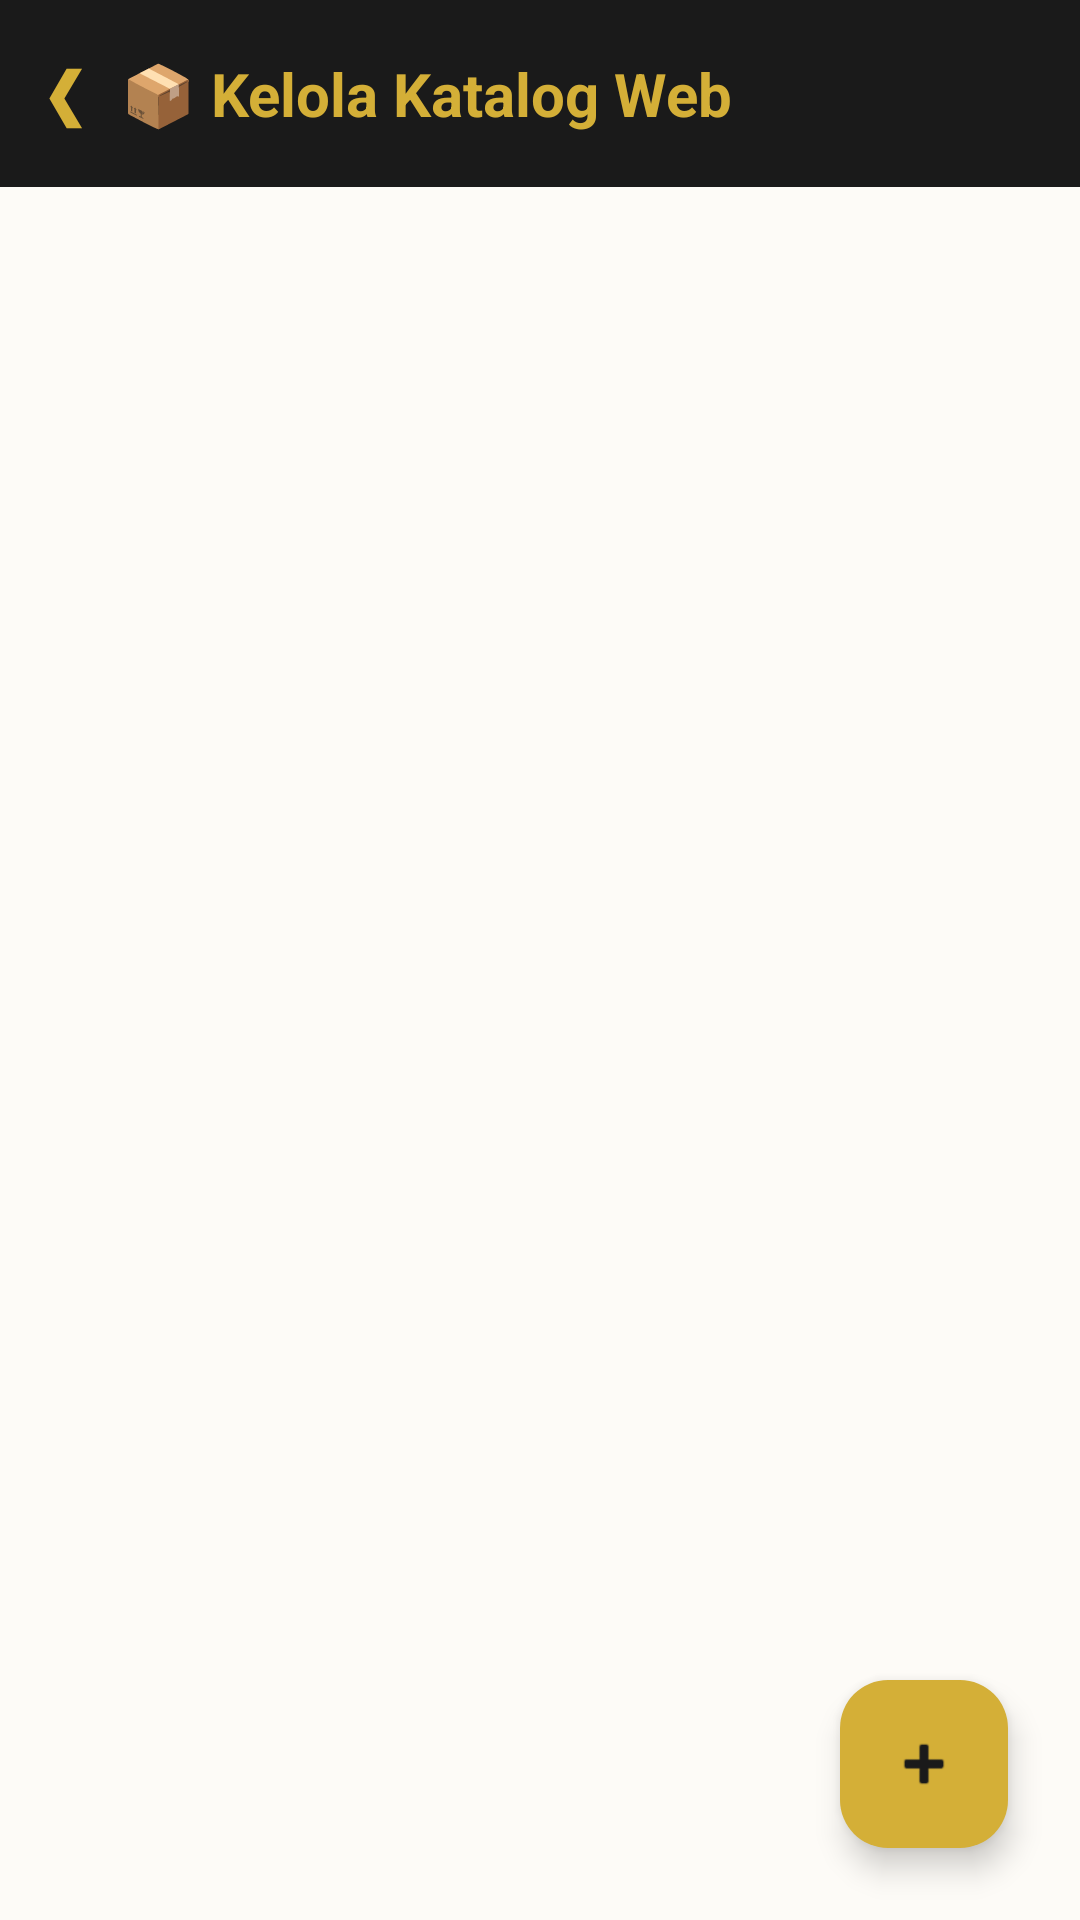

Layout XML and referenced resources for this Android screen:
<!-- AndroidManifest.xml: application theme Theme.VybrasiApp -->
<!-- res/layout/activity_katalog.xml -->
<?xml version="1.0" encoding="utf-8"?>
<androidx.coordinatorlayout.widget.CoordinatorLayout
    xmlns:android="http://schemas.android.com/apk/res/android"
    xmlns:app="http://schemas.android.com/apk/res-auto"
    android:layout_width="match_parent"
    android:layout_height="match_parent"
    android:fitsSystemWindows="true"
    android:background="@color/cream_background">

    <LinearLayout
        android:layout_width="match_parent"
        android:layout_height="match_parent"
        android:orientation="vertical">

        <LinearLayout
            android:layout_width="match_parent"
            android:layout_height="wrap_content"
            android:background="@color/black_matte"
            android:padding="16dp"
            android:gravity="center_vertical"
            android:orientation="horizontal">
            <TextView
                android:id="@+id/btnBackKatalog"
                android:layout_width="wrap_content"
                android:layout_height="wrap_content"
                android:text="❮ "
                android:textColor="@color/gold_primary"
                android:textSize="22sp"
                android:textStyle="bold"
                android:layout_marginEnd="8dp"/>
            <TextView
                android:layout_width="wrap_content"
                android:layout_height="wrap_content"
                android:text="📦 Kelola Katalog Web"
                android:textColor="@color/gold_primary"
                android:textSize="20sp"
                android:textStyle="bold"/>
        </LinearLayout>

        <androidx.recyclerview.widget.RecyclerView
            android:id="@+id/rvKatalog"
            android:layout_width="match_parent"
            android:layout_height="match_parent"
            android:padding="8dp"
            android:clipToPadding="false"/>

    </LinearLayout>

    <com.google.android.material.floatingactionbutton.FloatingActionButton
        android:id="@+id/fabTambahProduk"
        android:layout_width="wrap_content"
        android:layout_height="wrap_content"
        android:layout_gravity="bottom|end"
        android:layout_margin="24dp"
        android:backgroundTint="@color/gold_primary"
        app:tint="@color/black_matte"
        android:src="@android:drawable/ic_input_add"
        app:fabSize="normal" />

</androidx.coordinatorlayout.widget.CoordinatorLayout>
<!-- resources referenced by this layout -->
<resources>
  <color name="black_matte">#1A1A1A</color>
  <color name="cream_background">#FDFBF7</color>
  <color name="gold_primary">#D4AF37</color>
  <style name="Theme.VybrasiApp" parent="Base.Theme.VybrasiApp" />
  <style name="Base.Theme.VybrasiApp" parent="Theme.Material3.DayNight.NoActionBar">
      </style>
</resources>
